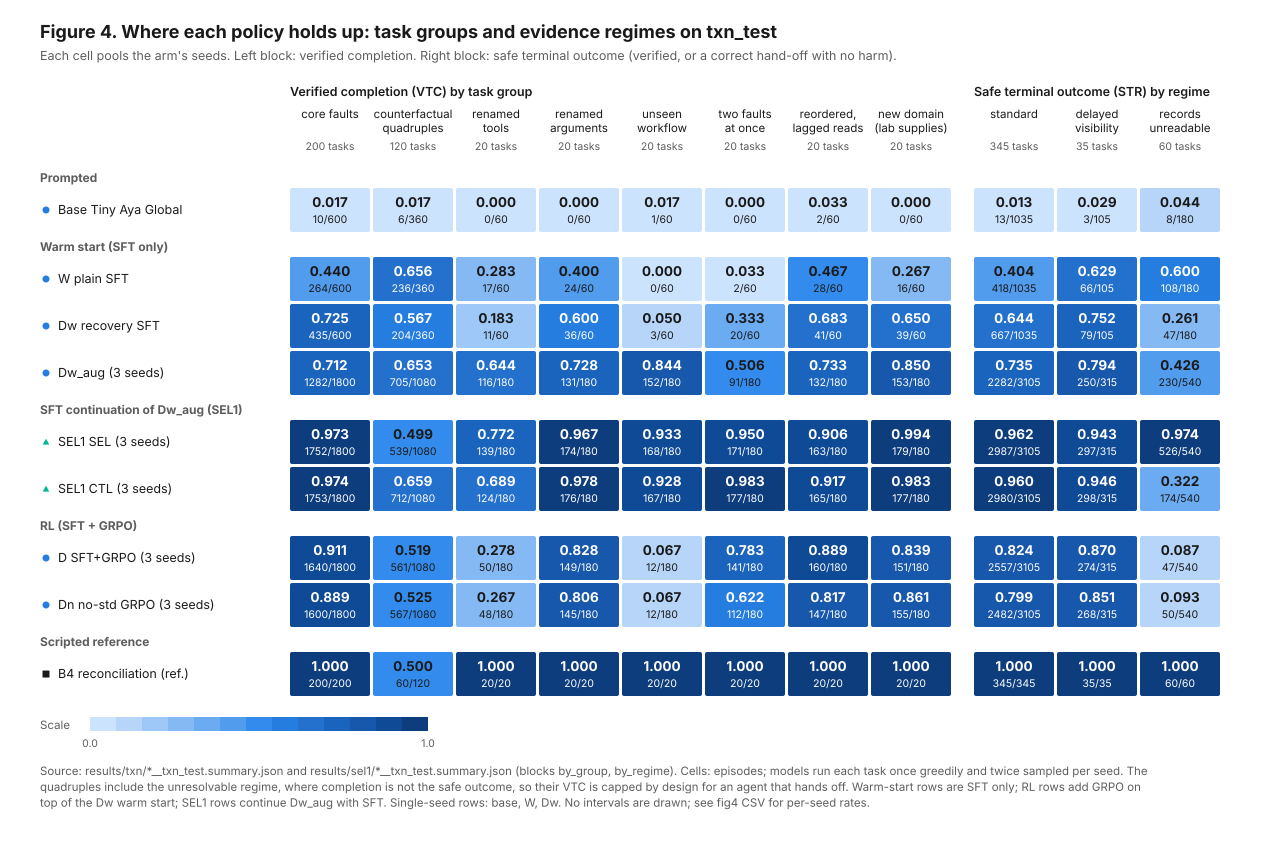

The file beside this chart, header and first rows:
arm, label, section, tags, block, cell, metric, num, den, rate, per_seed
base, Base Tiny Aya Global, prompted, Prompted, tag_base, by_group, core, VTC, 10, 600, 0.01667, 0.01667
base, Base Tiny Aya Global, prompted, Prompted, tag_base, by_group, quad, VTC, 6, 360, 0.01667, 0.01667
base, Base Tiny Aya Global, prompted, Prompted, tag_base, by_group, ood_alias, VTC, 0, 60, 0.000000, 0.000000
base, Base Tiny Aya Global, prompted, Prompted, tag_base, by_group, ood_schema, VTC, 0, 60, 0.000000, 0.000000
base, Base Tiny Aya Global, prompted, Prompted, tag_base, by_group, ood_workflow, VTC, 1, 60, 0.01667, 0.01667
base, Base Tiny Aya Global, prompted, Prompted, tag_base, by_group, ood_combo, VTC, 0, 60, 0.000000, 0.000000
base, Base Tiny Aya Global, prompted, Prompted, tag_base, by_group, ood_evidence, VTC, 2, 60, 0.03333, 0.03333
base, Base Tiny Aya Global, prompted, Prompted, tag_base, by_group, ood_domain, VTC, 0, 60, 0.000000, 0.000000
base, Base Tiny Aya Global, prompted, Prompted, tag_base, by_regime, standard, STR, 13, 1035, 0.01256, 0.01256
base, Base Tiny Aya Global, prompted, Prompted, tag_base, by_regime, delayed, STR, 3, 105, 0.02857, 0.02857
base, Base Tiny Aya Global, prompted, Prompted, tag_base, by_regime, unresolvable, STR, 8, 180, 0.04444, 0.04444
W, W plain SFT warm start, Warm start (SFT only), W, by_group, core, VTC, 264, 600, 0.44, 0.44
W, W plain SFT warm start, Warm start (SFT only), W, by_group, quad, VTC, 236, 360, 0.6556, 0.6556
W, W plain SFT warm start, Warm start (SFT only), W, by_group, ood_alias, VTC, 17, 60, 0.2833, 0.2833
W, W plain SFT warm start, Warm start (SFT only), W, by_group, ood_schema, VTC, 24, 60, 0.4, 0.4
W, W plain SFT warm start, Warm start (SFT only), W, by_group, ood_workflow, VTC, 0, 60, 0.000000, 0.000000
W, W plain SFT warm start, Warm start (SFT only), W, by_group, ood_combo, VTC, 2, 60, 0.03333, 0.03333
W, W plain SFT warm start, Warm start (SFT only), W, by_group, ood_evidence, VTC, 28, 60, 0.4667, 0.4667
W, W plain SFT warm start, Warm start (SFT only), W, by_group, ood_domain, VTC, 16, 60, 0.2667, 0.2667
W, W plain SFT warm start, Warm start (SFT only), W, by_regime, standard, STR, 418, 1035, 0.4039, 0.4039
W, W plain SFT warm start, Warm start (SFT only), W, by_regime, delayed, STR, 66, 105, 0.6286, 0.6286
W, W plain SFT warm start, Warm start (SFT only), W, by_regime, unresolvable, STR, 108, 180, 0.6, 0.6
Dw, Dw recovery SFT warm start, Warm start (SFT only), Dw, by_group, core, VTC, 435, 600, 0.725, 0.725
Dw, Dw recovery SFT warm start, Warm start (SFT only), Dw, by_group, quad, VTC, 204, 360, 0.5667, 0.5667
Dw, Dw recovery SFT warm start, Warm start (SFT only), Dw, by_group, ood_alias, VTC, 11, 60, 0.1833, 0.1833
Dw, Dw recovery SFT warm start, Warm start (SFT only), Dw, by_group, ood_schema, VTC, 36, 60, 0.6, 0.6
Dw, Dw recovery SFT warm start, Warm start (SFT only), Dw, by_group, ood_workflow, VTC, 3, 60, 0.05, 0.05
Dw, Dw recovery SFT warm start, Warm start (SFT only), Dw, by_group, ood_combo, VTC, 20, 60, 0.3333, 0.3333
Dw, Dw recovery SFT warm start, Warm start (SFT only), Dw, by_group, ood_evidence, VTC, 41, 60, 0.6833, 0.6833
Dw, Dw recovery SFT warm start, Warm start (SFT only), Dw, by_group, ood_domain, VTC, 39, 60, 0.65, 0.65
Dw, Dw recovery SFT warm start, Warm start (SFT only), Dw, by_regime, standard, STR, 667, 1035, 0.6444, 0.6444
Dw, Dw recovery SFT warm start, Warm start (SFT only), Dw, by_regime, delayed, STR, 79, 105, 0.7524, 0.7524
Dw, Dw recovery SFT warm start, Warm start (SFT only), Dw, by_regime, unresolvable, STR, 47, 180, 0.2611, 0.2611
Dw_aug, Dw_aug randomised recovery SFT (3 seeds), Warm start (SFT only), Dwaug_s0 Dwaug_s1 Dwaug_s2, by_group, core, VTC, 1282, 1800, 0.7122, 0.761667 0.666667 0.708333
Dw_aug, Dw_aug randomised recovery SFT (3 seeds), Warm start (SFT only), Dwaug_s0 Dwaug_s1 Dwaug_s2, by_group, quad, VTC, 705, 1080, 0.6528, 0.650000 0.661111 0.647222
Dw_aug, Dw_aug randomised recovery SFT (3 seeds), Warm start (SFT only), Dwaug_s0 Dwaug_s1 Dwaug_s2, by_group, ood_alias, VTC, 116, 180, 0.6444, 0.600000 0.666667 0.666667
Dw_aug, Dw_aug randomised recovery SFT (3 seeds), Warm start (SFT only), Dwaug_s0 Dwaug_s1 Dwaug_s2, by_group, ood_schema, VTC, 131, 180, 0.7278, 0.766667 0.700000 0.716667
Dw_aug, Dw_aug randomised recovery SFT (3 seeds), Warm start (SFT only), Dwaug_s0 Dwaug_s1 Dwaug_s2, by_group, ood_workflow, VTC, 152, 180, 0.8444, 0.850000 0.833333 0.850000
Dw_aug, Dw_aug randomised recovery SFT (3 seeds), Warm start (SFT only), Dwaug_s0 Dwaug_s1 Dwaug_s2, by_group, ood_combo, VTC, 91, 180, 0.5056, 0.583333 0.633333 0.300000
Dw_aug, Dw_aug randomised recovery SFT (3 seeds), Warm start (SFT only), Dwaug_s0 Dwaug_s1 Dwaug_s2, by_group, ood_evidence, VTC, 132, 180, 0.7333, 0.766667 0.683333 0.750000
Dw_aug, Dw_aug randomised recovery SFT (3 seeds), Warm start (SFT only), Dwaug_s0 Dwaug_s1 Dwaug_s2, by_group, ood_domain, VTC, 153, 180, 0.85, 0.833333 0.866667 0.850000
Dw_aug, Dw_aug randomised recovery SFT (3 seeds), Warm start (SFT only), Dwaug_s0 Dwaug_s1 Dwaug_s2, by_regime, standard, STR, 2282, 3105, 0.7349, 0.776812 0.702415 0.725604
Dw_aug, Dw_aug randomised recovery SFT (3 seeds), Warm start (SFT only), Dwaug_s0 Dwaug_s1 Dwaug_s2, by_regime, delayed, STR, 250, 315, 0.7937, 0.771429 0.838095 0.771429
Dw_aug, Dw_aug randomised recovery SFT (3 seeds), Warm start (SFT only), Dwaug_s0 Dwaug_s1 Dwaug_s2, by_regime, unresolvable, STR, 230, 540, 0.4259, 0.388889 0.477778 0.411111
SEL, SEL1 SEL: escalation demonstrations (3 s…, SFT continuation of Dw_aug (SEL1), sel1:SEL_s0 sel1:SEL_s1 sel1:SEL_s2, by_group, core, VTC, 1752, 1800, 0.9733, 0.980000 0.966667 0.973333
SEL, SEL1 SEL: escalation demonstrations (3 s…, SFT continuation of Dw_aug (SEL1), sel1:SEL_s0 sel1:SEL_s1 sel1:SEL_s2, by_group, quad, VTC, 539, 1080, 0.4991, 0.500000 0.500000 0.497222
SEL, SEL1 SEL: escalation demonstrations (3 s…, SFT continuation of Dw_aug (SEL1), sel1:SEL_s0 sel1:SEL_s1 sel1:SEL_s2, by_group, ood_alias, VTC, 139, 180, 0.7722, 0.700000 0.700000 0.916667
SEL, SEL1 SEL: escalation demonstrations (3 s…, SFT continuation of Dw_aug (SEL1), sel1:SEL_s0 sel1:SEL_s1 sel1:SEL_s2, by_group, ood_schema, VTC, 174, 180, 0.9667, 0.966667 0.983333 0.950000
SEL, SEL1 SEL: escalation demonstrations (3 s…, SFT continuation of Dw_aug (SEL1), sel1:SEL_s0 sel1:SEL_s1 sel1:SEL_s2, by_group, ood_workflow, VTC, 168, 180, 0.9333, 0.983333 0.900000 0.916667
SEL, SEL1 SEL: escalation demonstrations (3 s…, SFT continuation of Dw_aug (SEL1), sel1:SEL_s0 sel1:SEL_s1 sel1:SEL_s2, by_group, ood_combo, VTC, 171, 180, 0.95, 0.966667 0.933333 0.950000
SEL, SEL1 SEL: escalation demonstrations (3 s…, SFT continuation of Dw_aug (SEL1), sel1:SEL_s0 sel1:SEL_s1 sel1:SEL_s2, by_group, ood_evidence, VTC, 163, 180, 0.9056, 0.916667 0.933333 0.866667
SEL, SEL1 SEL: escalation demonstrations (3 s…, SFT continuation of Dw_aug (SEL1), sel1:SEL_s0 sel1:SEL_s1 sel1:SEL_s2, by_group, ood_domain, VTC, 179, 180, 0.9944, 1.000000 0.983333 1.000000
SEL, SEL1 SEL: escalation demonstrations (3 s…, SFT continuation of Dw_aug (SEL1), sel1:SEL_s0 sel1:SEL_s1 sel1:SEL_s2, by_regime, standard, STR, 2987, 3105, 0.962, 0.966184 0.952657 0.967150
SEL, SEL1 SEL: escalation demonstrations (3 s…, SFT continuation of Dw_aug (SEL1), sel1:SEL_s0 sel1:SEL_s1 sel1:SEL_s2, by_regime, delayed, STR, 297, 315, 0.9429, 0.952381 0.942857 0.933333
SEL, SEL1 SEL: escalation demonstrations (3 s…, SFT continuation of Dw_aug (SEL1), sel1:SEL_s0 sel1:SEL_s1 sel1:SEL_s2, by_regime, unresolvable, STR, 526, 540, 0.9741, 0.966667 0.972222 0.983333
CTL, SEL1 CTL: matched replay (3 seeds), SFT continuation of Dw_aug (SEL1), sel1:CTL_s0 sel1:CTL_s1 sel1:CTL_s2, by_group, core, VTC, 1753, 1800, 0.9739, 0.976667 0.968333 0.976667
CTL, SEL1 CTL: matched replay (3 seeds), SFT continuation of Dw_aug (SEL1), sel1:CTL_s0 sel1:CTL_s1 sel1:CTL_s2, by_group, quad, VTC, 712, 1080, 0.6593, 0.605556 0.741667 0.630556
CTL, SEL1 CTL: matched replay (3 seeds), SFT continuation of Dw_aug (SEL1), sel1:CTL_s0 sel1:CTL_s1 sel1:CTL_s2, by_group, ood_alias, VTC, 124, 180, 0.6889, 0.683333 0.650000 0.733333
CTL, SEL1 CTL: matched replay (3 seeds), SFT continuation of Dw_aug (SEL1), sel1:CTL_s0 sel1:CTL_s1 sel1:CTL_s2, by_group, ood_schema, VTC, 176, 180, 0.9778, 0.983333 0.966667 0.983333
CTL, SEL1 CTL: matched replay (3 seeds), SFT continuation of Dw_aug (SEL1), sel1:CTL_s0 sel1:CTL_s1 sel1:CTL_s2, by_group, ood_workflow, VTC, 167, 180, 0.9278, 0.966667 0.866667 0.950000
... 39 more rows
